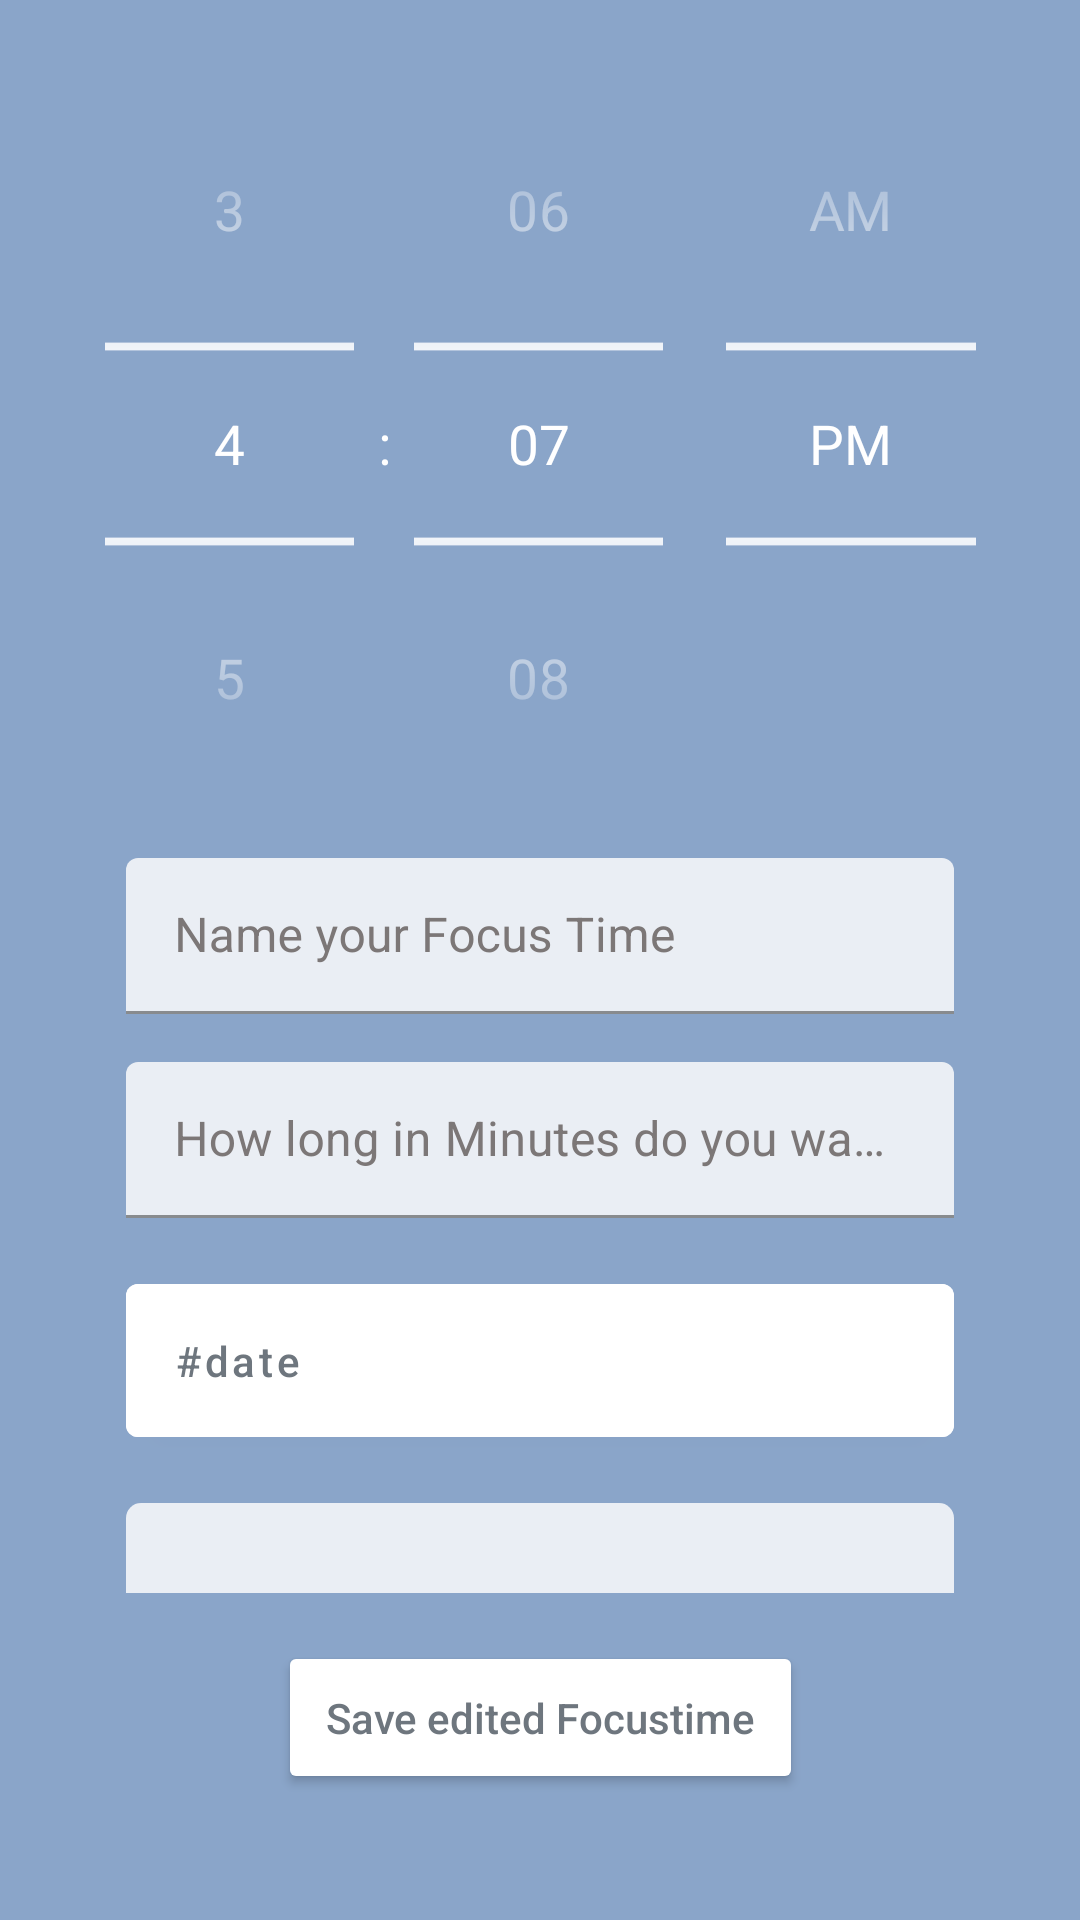

The Android layout XML behind this screen, and the referenced resources:
<!-- AndroidManifest.xml: application theme Theme.FocusTime -->
<!-- res/layout/calendar_edit_fragment.xml -->
<?xml version="1.0" encoding="utf-8"?>
<androidx.constraintlayout.widget.ConstraintLayout xmlns:android="http://schemas.android.com/apk/res/android"
    xmlns:app="http://schemas.android.com/apk/res-auto"
    xmlns:tools="http://schemas.android.com/tools"
    android:layout_width="match_parent"
    android:layout_height="match_parent"
    android:id="@+id/editFragment"
    android:padding="10dp"
    >

    <com.google.android.material.button.MaterialButton
        android:id="@+id/dateInput"
        android:layout_width="match_parent"
        android:layout_height="wrap_content"

        android:layout_marginStart="32dp"
        android:layout_marginTop="16dp"
        android:layout_marginEnd="32dp"
        android:text="#date"
        android:theme="@style/Widget.Button.Inline"
        app:layout_constraintEnd_toEndOf="parent"
        app:layout_constraintStart_toStartOf="parent"
        app:layout_constraintTop_toBottomOf="@+id/duration">

    </com.google.android.material.button.MaterialButton>

    <TimePicker
        android:id="@+id/start"
        android:layout_width="wrap_content"
        android:layout_height="wrap_content"
        android:layout_below="@id/dateInput"
        android:layout_centerHorizontal="true"
        android:layout_marginTop="32dp"
        android:scaleX="1.3"
        android:scaleY="1.3"
        android:theme="@style/CustomTimePicker"
        android:timePickerMode="spinner"
        android:tooltipText="Start Time"
        app:layout_constraintEnd_toEndOf="parent"
        app:layout_constraintStart_toStartOf="parent"
        app:layout_constraintTop_toTopOf="parent" />

    <com.google.android.material.textfield.TextInputLayout
        android:id="@+id/textInput"
        android:layout_width="match_parent"
        android:layout_height="wrap_content"
        android:layout_below="@id/start"
        android:layout_centerHorizontal="true"
        android:layout_marginStart="32dp"
        android:layout_marginTop="32dp"
        android:layout_marginEnd="32dp"
        app:boxBackgroundColor="@color/colorAlmostWhite"
        app:layout_constraintEnd_toEndOf="parent"
        app:layout_constraintStart_toStartOf="parent"
        app:layout_constraintTop_toBottomOf="@+id/start"
        android:hint="Name your Focus Time"
        android:textColorHint="@color/colorBlack">

        <com.google.android.material.textfield.TextInputEditText
            android:layout_width="match_parent"
            android:layout_height="52dp"
            android:textColor="@color/colorBlack"
            android:inputType="text"
            android:maxLines="1"
            android:padding="2dp"
            tools:layout_editor_absoluteX="16dp" />
    </com.google.android.material.textfield.TextInputLayout>


    <com.google.android.material.textfield.TextInputLayout
        android:id="@+id/duration"
        android:layout_width="match_parent"
        android:layout_height="wrap_content"
        android:layout_below="@id/textInput"
        android:layout_centerHorizontal="true"
        android:layout_marginStart="32dp"
        android:layout_marginTop="16dp"
        android:layout_marginEnd="32dp"
        android:hint="How long in Minutes do you want to Focus?"
        android:textColorHint="@color/colorBlack"
        app:boxBackgroundColor="@color/colorAlmostWhite"
        app:layout_constraintEnd_toEndOf="parent"
        app:layout_constraintStart_toStartOf="parent"
        app:layout_constraintTop_toBottomOf="@+id/textInput">

        <com.google.android.material.textfield.TextInputEditText
            android:layout_width="match_parent"
            android:layout_height="52dp"
            android:inputType="number"
            android:maxLines="1"
            android:padding="2dp"
            android:textColor="@color/colorBlack"
            tools:layout_editor_absoluteX="16dp" />
    </com.google.android.material.textfield.TextInputLayout>


    <androidx.appcompat.widget.AppCompatButton
        android:id="@+id/saveFocusTime"
        style="?attr/primaryButtonStyle"
        android:layout_width="wrap_content"
        android:layout_height="wrap_content"
        android:layout_marginTop="16dp"
        android:text="Save edited Focustime"
        app:layout_constraintEnd_toEndOf="parent"
        app:layout_constraintStart_toStartOf="parent"
        app:layout_constraintTop_toBottomOf="@+id/relativeLayout" />

    <RelativeLayout
        android:id="@+id/relativeLayout"
        android:layout_width="match_parent"
        android:layout_height="wrap_content"
        android:layout_marginStart="32dp"
        android:layout_marginTop="16dp"
        android:layout_marginEnd="32dp"
        android:layout_weight=".28"
        android:background="@drawable/spinner_background"
        android:orientation="horizontal"
        app:layout_constraintEnd_toEndOf="parent"
        app:layout_constraintStart_toStartOf="parent"
        app:layout_constraintTop_toBottomOf="@+id/dateInput">

        <Spinner
            android:id="@+id/spinner"
            style="@style/CustomSpinner"
            android:layout_width="match_parent"
            android:layout_height="wrap_content"
            android:layout_centerVertical="true"
            android:layout_gravity="center"
            android:layout_marginLeft="5dp"
            android:background="@android:color/transparent"
            android:gravity="center"
            android:spinnerMode="dropdown" />

        <ImageView
            android:layout_width="30dp"
            android:layout_height="30dp"
            android:layout_alignParentRight="true"
            android:layout_centerVertical="true"
            android:layout_gravity="center"
            android:src="@mipmap/drop" />

    </RelativeLayout>
</androidx.constraintlayout.widget.ConstraintLayout>
<!-- resources referenced by this layout -->
<resources>
  <color name="colorAlmostWhite">#EAEEF4</color>
  <color name="colorBlack">#7C7777</color>
  <!-- drawable spinner_background (drawable) -->
  <?xml version="1.0" encoding="utf-8"?>
  <shape xmlns:android="http://schemas.android.com/apk/res/android">
      <solid android:color="@color/colorAlmostWhite" />
      <corners  android:topLeftRadius="5dp"
          android:topRightRadius="5dp" />
  
  </shape>
  <style name="CustomSpinner" parent="Widget.AppCompat.Spinner">
  
          <item name="android:padding">12dp</item>
  
      </style>
  <style name="CustomTimePicker">
  
          <item name="android:textColorPrimary">@color/colorWhite</item>
          <item name="android:textColor">@color/colorWhite</item>
          <item name="colorControlNormal">@color/colorWhite</item>
      </style>
  <style name="Widget.Button.Inline" parent="Widget.Button.Primary">
          <item name="android:textAlignment">viewStart</item>
          <item name="android:padding">@dimen/defaultMargin</item>
      </style>
  <style name="Theme.FocusTime" parent="Theme.MaterialComponents.DayNight.DarkActionBar">
          
          <item name="colorPrimary">@color/colorPrimary</item>
          <item name="colorPrimaryVariant">@color/purple_700</item>
          <item name="colorOnPrimary">@color/colorSecondary</item>
          
          <item name="colorSecondary">@color/teal_200</item>
          <item name="colorSecondaryVariant">@color/teal_700</item>
          <item name="colorOnSecondary">@color/white</item>
          
          <item name="android:statusBarColor" tools:targetApi="l">@color/colorPrimary</item>
  
          <item name="android:windowBackground">@color/colorPrimary</item>
  
  
          
  
          <item name="primaryButtonTextColor">@color/colorSecondary</item>
  
          <item name="defaultButtonStyle">@style/Widget.Button</item>
          <item name="primaryButtonStyle">@style/Widget.Button.Primary</item>
      </style>
  <color name="colorWhite">#FFFFFF</color>
  <style name="Widget.Button.Primary" parent="Widget.Button">
  
          <item name="android:textColor">?attr/primaryButtonTextColor</item>
          <item name="android:textSize">@dimen/buttonTextSize</item>
          <item name="android:backgroundTint">@color/colorWhite</item>
          <item name="android:padding">@dimen/defaultMargin</item>
  
      </style>
  <dimen name="defaultMargin">16dp</dimen>
  <color name="colorPrimary">#8AA5C9</color>
  <color name="purple_700">#FF3700B3</color>
  <color name="colorSecondary">#6E767E</color>
  <color name="teal_200">#FF03DAC5</color>
  <color name="teal_700">#FF018786</color>
  <color name="white">#FFFFFF</color>
  <style name="Widget.Button" parent="Widget.AppCompat.Button">
  
          <item name="android:textAllCaps">false</item>
  
          <item name="android:textSize">@dimen/buttonTextSize</item>
      </style>
  <dimen name="buttonTextSize">14dp</dimen>
</resources>
